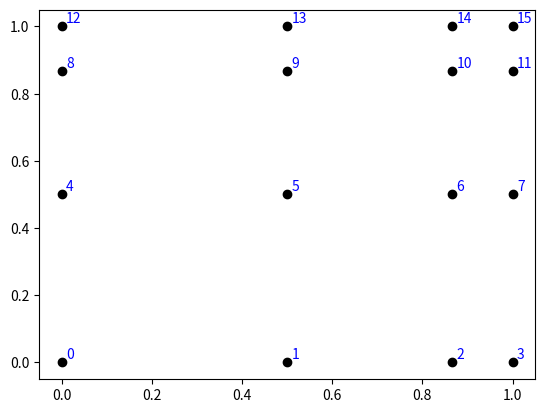

Generate this figure with matplotlib:
from math import *
import numpy as np
import matplotlib.pyplot as plt

# PArAMETROS INICIAIS 

lx= 1
nx= 4
dx= lx/nx

ly= 1
ny= 4
dy= ly/ny

npoints=nx*ny

#CRIACAO DA MALHA

x= np.zeros((nx), dtype="float")
y= np.zeros((ny), dtype="float")
xuni= np.linspace(0,lx,nx)
yuni= np.linspace(0,ly,ny)

#Adicionando loops para criar uma concentração senoidal nos pontos
for i in range(0,nx):
    x[i]= lx*sin((xuni[i]/lx)*(pi/2))

print(x)

for i in range(0,ny):
    y[i]= ly*sin((yuni[i]/ly)*(pi/2))

x,y= np.meshgrid(x,y)

x= np.reshape(x,npoints)
y= np.reshape(y,npoints)

# CRIAÇÃO DA IEN

ne= (nx-1)*(ny-1)

ien= np.zeros((ne,4),dtype='int')

ien[0]= 0, 1, nx + 1, nx

for i in range(1,len(ien)):
    ien[i]= (i + (i)//(nx-1)), 1 + (i + (i)//(nx-1)), nx + 1 + (i + (i)//(nx-1)), nx + (i + (i)//(nx-1))

#PLOTAGEM DOS RESULTADOS

print(ien)

plt.plot(x,y,'ko')

for i in range(0,npoints):
    plt.text(x[i] + 0.01 , y[i] + 0.01 , str(i) , color='b')

plt.show()